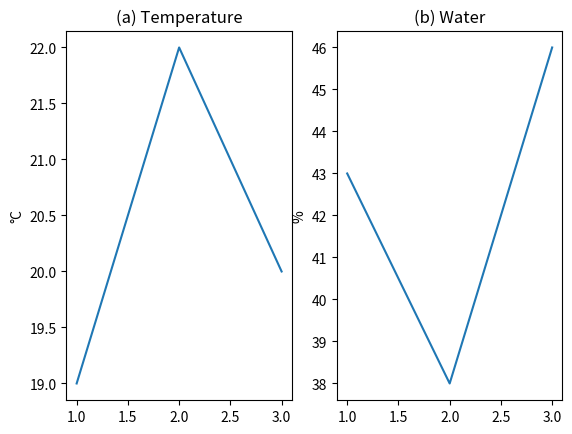

Python code for this plot:
import matplotlib.pyplot as plt

def label_panels(days, temperature, moisture):
    fig, axes = plt.subplots(1, 2)
    axes[0].plot(days, temperature)
    axes[0].set_title("(a) Temperature")
    axes[0].set_ylabel("°C")
    axes[1].plot(days, moisture)
    axes[1].set_title("(b) Water")
    axes[1].set_ylabel("%")
    return fig, axes

fig, axes = label_panels([1, 2, 3], [19, 22, 20], [43, 38, 46])
